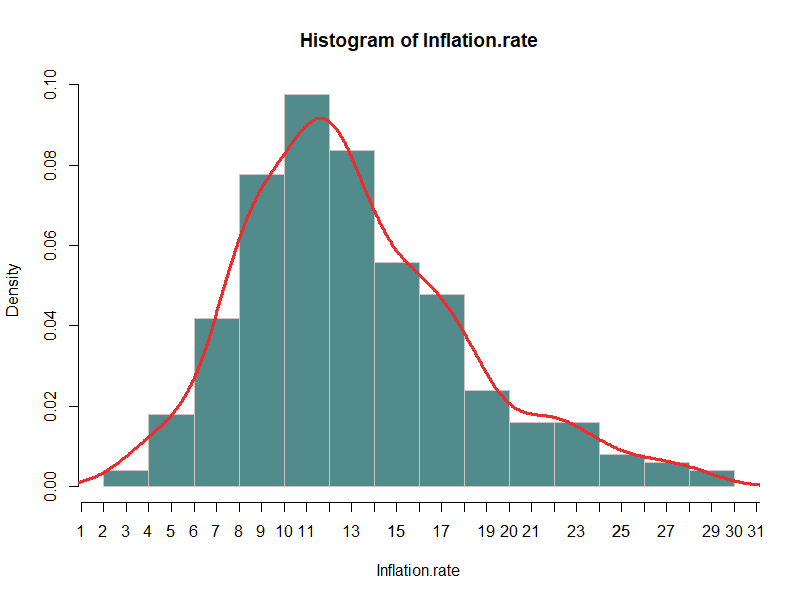

Source data for this figure (header and first rows):
Year, Month, Inflation rate
2003, 1, 10.6
2003, 2, 7.3
2003, 3, 5.9
2003, 4, 8.3
2003, 5, 8.7
2003, 6, 14
2003, 7, 12.9
2003, 8, 12.4
2003, 9, 18.4
2003, 10, 23.6
2003, 11, 21.3
2003, 12, 23.8
2004, 1, 22.4
2004, 2, 24.8
2004, 3, 22.5
2004, 4, 17.5
2004, 5, 19.8
2004, 6, 14.1
2004, 7, 10.7
2004, 8, 13
2004, 9, 9.1
2004, 10, 10.7
2004, 11, 10
2004, 12, 10
2005, 1, 9.8
2005, 2, 10.9
2005, 3, 16.3
2005, 4, 17.9
2005, 5, 16.8
2005, 6, 18.6
2005, 7, 26.1
2005, 8, 28.2
2005, 9, 24.3
2005, 10, 18.6
2005, 11, 15.1
2005, 12, 11.6
2006, 1, 10.7
2006, 2, 10.8
2006, 3, 12
2006, 4, 12.6
2006, 5, 10.5
2006, 6, 8.5
2006, 7, 3
2006, 8, 3.7
2006, 9, 6.3
2006, 10, 6.1
2006, 11, 7.8
2006, 12, 8.5
2007, 1, 8
2007, 2, 7.1
2007, 3, 5.2
2007, 4, 4.2
2007, 5, 4.6
2007, 6, 6.4
2007, 7, 4.8
2007, 8, 4.2
2007, 9, 4.1
2007, 10, 4.6
2007, 11, 5.2
2007, 12, 6.6
... 191 more rows
